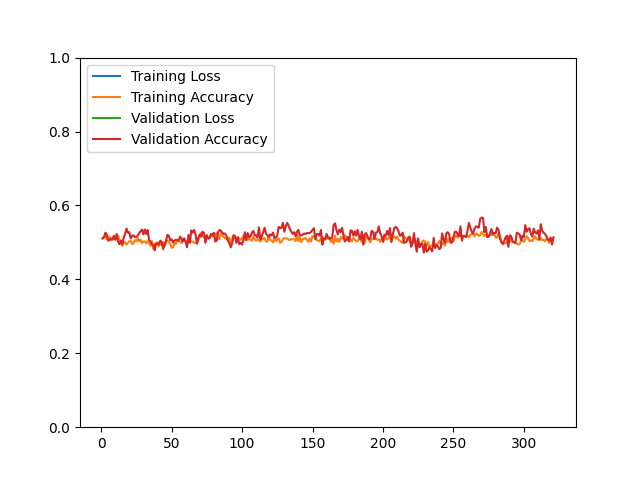

Data behind this chart, as committed beside it:
epoch, loss, acc, val_loss, val_acc
1, 43.78, 0.5107, 22.39, 0.5108
2, 25.38, 0.5156, 22.73, 0.5132
3, 25.78, 0.5190, 22.63, 0.5264
4, 25.15, 0.5091, 20.8, 0.5216
5, 23.48, 0.5072, 22.94, 0.5048
6, 24.08, 0.5159, 20.33, 0.5060
7, 24.15, 0.5057, 21.9, 0.5108
8, 24.21, 0.5067, 21.01, 0.5084
9, 23.33, 0.5143, 19.98, 0.5180
10, 23.89, 0.5099, 20.29, 0.5072
11, 23.62, 0.5090, 19.06, 0.5228
12, 23.24, 0.5191, 23.04, 0.5024
13, 23.49, 0.5071, 21.15, 0.4952
14, 24.35, 0.5029, 22.86, 0.5048
15, 25.58, 0.4904, 24.38, 0.4952
16, 25.43, 0.5019, 24.18, 0.5132
17, 24.94, 0.4999, 21.1, 0.5228
18, 23.3, 0.4939, 20.28, 0.5373
19, 22.95, 0.4991, 19.88, 0.5264
20, 22.75, 0.5031, 19.42, 0.5276
21, 22.36, 0.5040, 20.53, 0.5108
22, 23.01, 0.4952, 20.76, 0.5180
23, 23.03, 0.4971, 20.66, 0.5192
24, 23.08, 0.5063, 21.54, 0.5144
25, 23, 0.5025, 22.1, 0.5156
26, 22.38, 0.5124, 20.73, 0.5180
27, 22.54, 0.5029, 19.43, 0.5252
28, 22.59, 0.5074, 17.8, 0.5300
29, 23.46, 0.4976, 19.55, 0.5349
30, 22.92, 0.5027, 19.44, 0.5216
31, 22.57, 0.5027, 20.93, 0.5349
32, 22.73, 0.4972, 19.97, 0.5228
33, 22.56, 0.5037, 17.15, 0.5337
34, 22.37, 0.4991, 21.45, 0.5072
35, 24.11, 0.4908, 22.08, 0.5024
36, 23.55, 0.5036, 22.44, 0.4952
37, 24.69, 0.4825, 22.02, 0.4928
38, 22.89, 0.4967, 20.97, 0.4784
39, 23.27, 0.4937, 20.77, 0.4976
40, 23.07, 0.5008, 21.13, 0.4964
41, 23.93, 0.4897, 20.9, 0.4940
42, 23.99, 0.4980, 20.12, 0.5048
43, 23.44, 0.4925, 20.75, 0.5012
44, 23.09, 0.5008, 21.84, 0.4820
45, 24.8, 0.4892, 22.77, 0.4940
46, 24.14, 0.4987, 22.63, 0.5036
47, 24.84, 0.5056, 22.92, 0.5204
48, 24.3, 0.5017, 22.42, 0.5180
49, 24.64, 0.4961, 22.31, 0.5060
50, 24.48, 0.4860, 20.89, 0.5084
51, 24.8, 0.4862, 21.85, 0.5000
52, 24.29, 0.4985, 22.48, 0.5048
53, 24.36, 0.4952, 20.64, 0.5072
54, 23.39, 0.5075, 20.98, 0.5060
55, 23.68, 0.5035, 21.45, 0.5048
56, 24.73, 0.5020, 22.73, 0.5156
57, 24.5, 0.4979, 22, 0.5096
58, 23.53, 0.5108, 23.08, 0.5024
59, 25.22, 0.5036, 20.41, 0.5108
60, 24.4, 0.5044, 20.85, 0.5012
... 261 more rows
